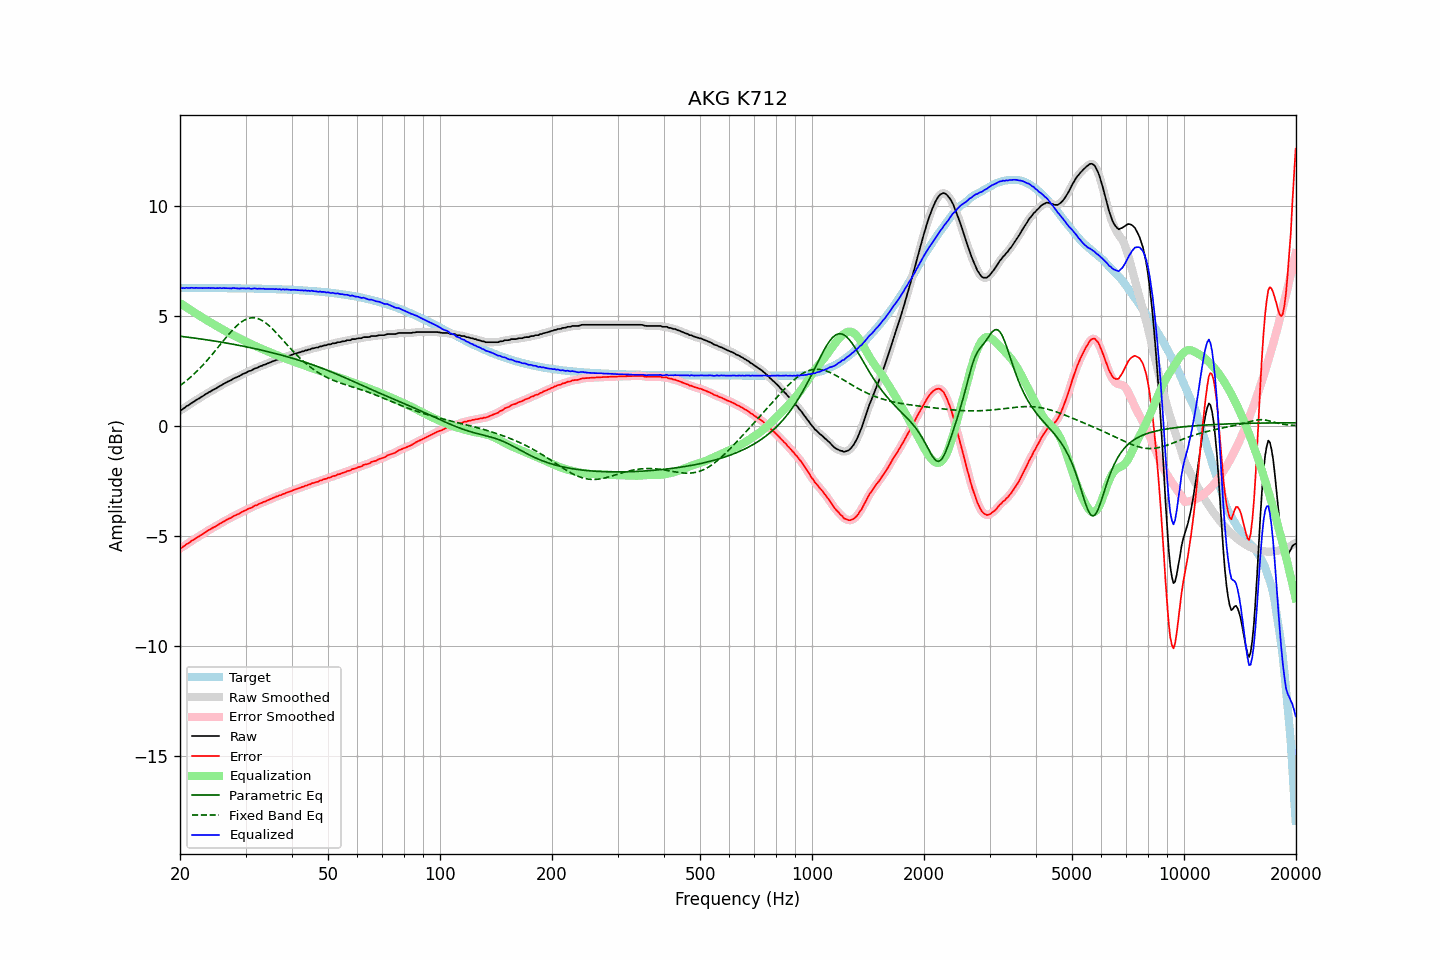

The file beside this chart, header and first rows:
frequency, raw, error, smoothed, error_smoothed, equalization, parametric_eq, fixed_band_eq, equalized_raw, equalized_smoothed, target
20.00, 0.71, -5.56, 0.70, -5.57, 5.58, 4.07, 1.83, 6.29, 6.28, 6.27
20.20, 0.72, -5.55, 0.74, -5.53, 5.53, 4.06, 1.88, 6.25, 6.27, 6.27
20.40, 0.78, -5.49, 0.78, -5.49, 5.48, 4.05, 1.94, 6.26, 6.26, 6.27
20.61, 0.82, -5.45, 0.83, -5.44, 5.43, 4.05, 1.99, 6.25, 6.26, 6.27
20.81, 0.89, -5.38, 0.88, -5.39, 5.39, 4.04, 2.05, 6.28, 6.26, 6.27
21.02, 0.92, -5.35, 0.93, -5.34, 5.34, 4.03, 2.11, 6.26, 6.27, 6.27
21.23, 0.97, -5.30, 0.98, -5.29, 5.29, 4.02, 2.17, 6.26, 6.27, 6.27
21.44, 1.03, -5.24, 1.02, -5.25, 5.24, 4.01, 2.24, 6.28, 6.27, 6.27
21.66, 1.07, -5.20, 1.07, -5.19, 5.20, 4.00, 2.31, 6.27, 6.27, 6.27
21.87, 1.11, -5.15, 1.12, -5.15, 5.15, 3.99, 2.37, 6.26, 6.27, 6.27
22.09, 1.17, -5.09, 1.16, -5.10, 5.10, 3.98, 2.44, 6.27, 6.27, 6.27
22.31, 1.21, -5.05, 1.21, -5.05, 5.06, 3.97, 2.52, 6.27, 6.27, 6.27
22.54, 1.25, -5.01, 1.26, -5.01, 5.01, 3.96, 2.59, 6.26, 6.26, 6.27
22.76, 1.30, -4.96, 1.30, -4.97, 4.96, 3.95, 2.67, 6.26, 6.26, 6.26
22.99, 1.34, -4.92, 1.34, -4.92, 4.92, 3.94, 2.74, 6.26, 6.26, 6.26
23.22, 1.39, -4.87, 1.39, -4.87, 4.87, 3.93, 2.82, 6.26, 6.26, 6.26
23.45, 1.44, -4.82, 1.44, -4.82, 4.83, 3.92, 2.90, 6.27, 6.27, 6.26
23.69, 1.48, -4.78, 1.48, -4.78, 4.78, 3.90, 2.99, 6.26, 6.27, 6.26
23.92, 1.53, -4.73, 1.53, -4.74, 4.74, 3.89, 3.07, 6.27, 6.26, 6.26
24.16, 1.56, -4.70, 1.57, -4.69, 4.70, 3.88, 3.15, 6.26, 6.26, 6.26
24.40, 1.61, -4.65, 1.61, -4.65, 4.65, 3.87, 3.24, 6.26, 6.26, 6.26
24.65, 1.65, -4.61, 1.65, -4.61, 4.61, 3.86, 3.33, 6.26, 6.26, 6.26
24.89, 1.68, -4.58, 1.69, -4.57, 4.57, 3.85, 3.42, 6.25, 6.26, 6.26
25.14, 1.73, -4.53, 1.73, -4.53, 4.53, 3.84, 3.51, 6.26, 6.26, 6.26
25.39, 1.77, -4.49, 1.77, -4.49, 4.48, 3.82, 3.60, 6.26, 6.26, 6.26
25.65, 1.82, -4.44, 1.82, -4.44, 4.44, 3.81, 3.69, 6.26, 6.26, 6.26
25.91, 1.85, -4.41, 1.86, -4.40, 4.40, 3.80, 3.78, 6.25, 6.26, 6.26
26.16, 1.90, -4.36, 1.90, -4.36, 4.36, 3.79, 3.87, 6.26, 6.26, 6.26
26.43, 1.94, -4.32, 1.94, -4.32, 4.32, 3.77, 3.96, 6.26, 6.26, 6.26
26.69, 1.98, -4.27, 1.98, -4.27, 4.28, 3.76, 4.05, 6.26, 6.26, 6.26
26.96, 2.02, -4.23, 2.01, -4.24, 4.24, 3.75, 4.13, 6.26, 6.25, 6.25
27.23, 2.05, -4.20, 2.05, -4.20, 4.20, 3.73, 4.22, 6.25, 6.25, 6.25
27.50, 2.08, -4.17, 2.09, -4.16, 4.16, 3.72, 4.30, 6.24, 6.25, 6.25
27.77, 2.14, -4.11, 2.13, -4.12, 4.12, 3.71, 4.38, 6.26, 6.25, 6.25
28.05, 2.17, -4.08, 2.17, -4.08, 4.09, 3.69, 4.45, 6.26, 6.26, 6.25
28.33, 2.20, -4.05, 2.20, -4.05, 4.05, 3.68, 4.52, 6.25, 6.25, 6.25
28.62, 2.23, -4.02, 2.23, -4.02, 4.01, 3.67, 4.59, 6.24, 6.24, 6.25
28.90, 2.26, -3.99, 2.27, -3.98, 3.97, 3.65, 4.65, 6.24, 6.24, 6.25
29.19, 2.31, -3.94, 2.31, -3.94, 3.94, 3.64, 4.71, 6.25, 6.25, 6.25
29.48, 2.35, -3.89, 2.35, -3.90, 3.90, 3.62, 4.76, 6.25, 6.25, 6.25
29.78, 2.38, -3.86, 2.38, -3.86, 3.87, 3.61, 4.80, 6.25, 6.25, 6.24
30.08, 2.41, -3.83, 2.42, -3.83, 3.83, 3.59, 4.84, 6.24, 6.25, 6.24
30.38, 2.45, -3.79, 2.45, -3.79, 3.79, 3.58, 4.87, 6.24, 6.24, 6.24
30.68, 2.49, -3.75, 2.48, -3.76, 3.76, 3.56, 4.89, 6.25, 6.24, 6.24
30.99, 2.50, -3.74, 2.51, -3.73, 3.72, 3.55, 4.91, 6.22, 6.24, 6.24
31.30, 2.54, -3.70, 2.55, -3.69, 3.69, 3.53, 4.91, 6.23, 6.24, 6.24
31.61, 2.59, -3.65, 2.58, -3.66, 3.66, 3.52, 4.91, 6.25, 6.23, 6.24
31.93, 2.62, -3.61, 2.62, -3.62, 3.62, 3.50, 4.90, 6.24, 6.24, 6.24
32.24, 2.63, -3.60, 2.65, -3.59, 3.59, 3.48, 4.88, 6.22, 6.24, 6.23
32.57, 2.68, -3.55, 2.67, -3.56, 3.56, 3.47, 4.86, 6.24, 6.23, 6.23
32.89, 2.71, -3.52, 2.71, -3.52, 3.53, 3.45, 4.83, 6.24, 6.23, 6.23
33.22, 2.73, -3.50, 2.74, -3.49, 3.49, 3.43, 4.79, 6.23, 6.23, 6.23
33.55, 2.77, -3.46, 2.76, -3.46, 3.46, 3.42, 4.74, 6.23, 6.22, 6.23
33.89, 2.78, -3.44, 2.79, -3.44, 3.43, 3.40, 4.69, 6.21, 6.22, 6.22
34.23, 2.82, -3.40, 2.82, -3.40, 3.40, 3.38, 4.64, 6.22, 6.22, 6.22
34.57, 2.85, -3.37, 2.85, -3.37, 3.37, 3.36, 4.58, 6.22, 6.22, 6.22
34.92, 2.88, -3.34, 2.88, -3.34, 3.34, 3.35, 4.51, 6.22, 6.22, 6.22
35.27, 2.91, -3.31, 2.91, -3.31, 3.31, 3.33, 4.44, 6.22, 6.22, 6.22
35.62, 2.94, -3.27, 2.94, -3.27, 3.28, 3.31, 4.37, 6.22, 6.22, 6.21
35.97, 2.96, -3.25, 2.97, -3.25, 3.25, 3.29, 4.30, 6.21, 6.21, 6.21
... 635 more rows
